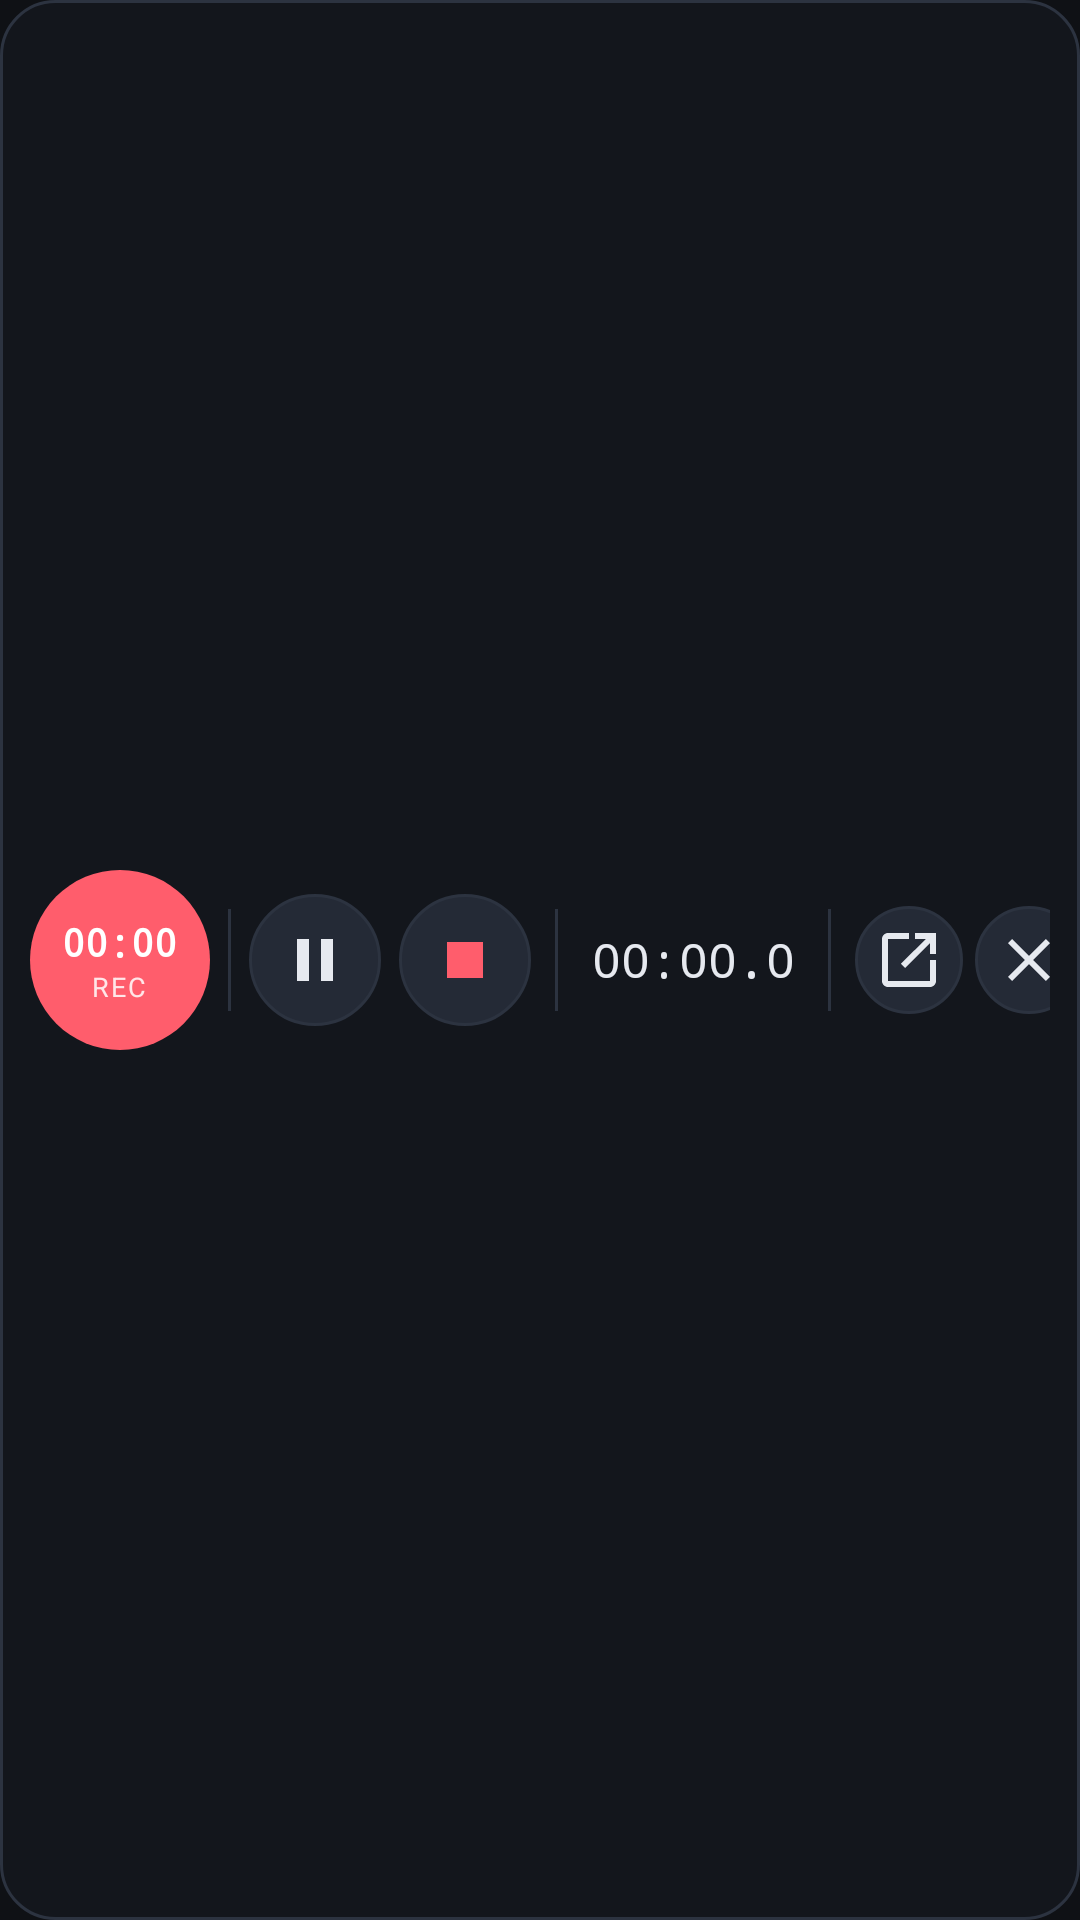

The Android layout XML behind this screen, and the referenced resources:
<!-- AndroidManifest.xml: application theme Theme.DictationApp -->
<!-- res/layout/panel_overlay.xml -->
<?xml version="1.0" encoding="utf-8"?>
<LinearLayout xmlns:android="http://schemas.android.com/apk/res/android"
    android:id="@+id/panelRoot"
    android:layout_width="wrap_content"
    android:layout_height="wrap_content"
    android:orientation="horizontal"
    android:gravity="center_vertical"
    android:padding="10dp"
    android:background="@drawable/bg_panel">

    
    <FrameLayout
        android:id="@+id/recBtn"
        android:layout_width="60dp"
        android:layout_height="60dp"
        android:background="@drawable/bg_rec"
        android:clickable="true"
        android:focusable="true">

        <LinearLayout
            android:layout_width="wrap_content"
            android:layout_height="wrap_content"
            android:layout_gravity="center"
            android:orientation="vertical"
            android:gravity="center">

            <TextView
                android:id="@+id/timerInBtn"
                android:layout_width="wrap_content"
                android:layout_height="wrap_content"
                android:text="00:00"
                android:textColor="@color/white"
                android:textSize="13sp"
                android:fontFamily="monospace"
                android:textStyle="bold"/>

            <TextView
                android:id="@+id/labelInBtn"
                android:layout_width="wrap_content"
                android:layout_height="wrap_content"
                android:text="@string/rec"
                android:textColor="@color/white"
                android:textSize="9sp"
                android:alpha="0.85"
                android:letterSpacing="0.08"/>
        </LinearLayout>
    </FrameLayout>

    <View
        android:id="@+id/divider1"
        android:layout_width="1dp"
        android:layout_height="34dp"
        android:layout_marginHorizontal="6dp"
        android:background="@color/line"/>

    
    <ImageButton
        android:id="@+id/pauseBtn"
        android:layout_width="44dp"
        android:layout_height="44dp"
        android:src="@drawable/ic_pause"
        android:background="@drawable/bg_aux"
        android:contentDescription="@string/cd_pause"/>

    
    <ImageButton
        android:id="@+id/stopBtn"
        android:layout_width="44dp"
        android:layout_height="44dp"
        android:layout_marginStart="6dp"
        android:src="@drawable/ic_stop"
        android:background="@drawable/bg_aux"
        android:contentDescription="@string/cd_stop"/>

    <View
        android:id="@+id/divider2"
        android:layout_width="1dp"
        android:layout_height="34dp"
        android:layout_marginHorizontal="8dp"
        android:background="@color/line"/>

    
    <TextView
        android:id="@+id/timerBig"
        android:layout_width="wrap_content"
        android:layout_height="wrap_content"
        android:minWidth="74dp"
        android:gravity="center"
        android:text="00:00.0"
        android:textColor="@color/text"
        android:textSize="16sp"
        android:fontFamily="monospace"/>

    <View
        android:id="@+id/divider3"
        android:layout_width="1dp"
        android:layout_height="34dp"
        android:layout_marginHorizontal="8dp"
        android:background="@color/line"/>

    
    <ImageButton
        android:id="@+id/openAppBtn"
        android:layout_width="36dp"
        android:layout_height="36dp"
        android:src="@drawable/ic_open"
        android:background="@drawable/bg_aux"
        android:contentDescription="@string/cd_open_app"/>

    
    <ImageButton
        android:id="@+id/closeBtn"
        android:layout_width="36dp"
        android:layout_height="36dp"
        android:layout_marginStart="4dp"
        android:src="@drawable/ic_close"
        android:background="@drawable/bg_aux"
        android:contentDescription="@string/cd_hide_panel"/>

    
    <TextView
        android:id="@+id/resultText"
        android:layout_width="0dp"
        android:layout_height="0dp"
        android:visibility="gone"
        android:textColor="@color/text"
        android:textSize="12sp"
        android:padding="8dp"
        android:background="@drawable/bg_edit"
        android:maxLines="4"
        android:ellipsize="end"/>

</LinearLayout>
<!-- resources referenced by this layout -->
<resources>
  <color name="line">#FF2C3340</color>
  <color name="text">#FFE6E9EF</color>
  <color name="white">#FFFFFFFF</color>
  <!-- drawable bg_aux (drawable) -->
  <?xml version="1.0" encoding="utf-8"?>
  <shape xmlns:android="http://schemas.android.com/apk/res/android" android:shape="oval">
      <solid android:color="@color/card"/>
      <stroke android:width="1dp" android:color="@color/line"/>
  </shape>
  <!-- drawable bg_edit (drawable) -->
  <?xml version="1.0" encoding="utf-8"?>
  <shape xmlns:android="http://schemas.android.com/apk/res/android" android:shape="rectangle">
      <solid android:color="@color/panel"/>
      <stroke android:width="1dp" android:color="@color/line"/>
      <corners android:radius="10dp"/>
  </shape>
  <!-- drawable bg_panel (drawable) -->
  <?xml version="1.0" encoding="utf-8"?>
  <shape xmlns:android="http://schemas.android.com/apk/res/android" android:shape="rectangle">
      <solid android:color="#CC14181F"/>
      <stroke android:width="1dp" android:color="@color/line"/>
      <corners android:radius="18dp"/>
  </shape>
  <!-- drawable bg_rec (drawable) -->
  <?xml version="1.0" encoding="utf-8"?>
  <shape xmlns:android="http://schemas.android.com/apk/res/android" android:shape="oval">
      <solid android:color="@color/rec"/>
  </shape>
  <!-- drawable ic_close (drawable) -->
  <vector xmlns:android="http://schemas.android.com/apk/res/android"
      android:width="24dp" android:height="24dp"
      android:viewportWidth="24" android:viewportHeight="24"
      android:tint="@color/text">
      <path android:fillColor="#FFFFFF"
          android:pathData="M19,6.41L17.59,5 12,10.59 6.41,5 5,6.41 10.59,12 5,17.59 6.41,19 12,13.41 17.59,19 19,17.59 13.41,12z"/>
  </vector>
  <!-- drawable ic_open (drawable) -->
  <vector xmlns:android="http://schemas.android.com/apk/res/android"
      android:width="24dp" android:height="24dp"
      android:viewportWidth="24" android:viewportHeight="24"
      android:tint="@color/text">
      <path android:fillColor="#FFFFFF"
          android:pathData="M14,3v2h3.59L9.29,13.29l1.41,1.41L19,6.41V10h2V3h-7zM19,19H5V5h7V3H5C3.89,3 3,3.9 3,5v14c0,1.1 0.89,2 2,2h14c1.1,0 2,-0.9 2,-2v-7h-2v7z"/>
  </vector>
  <!-- drawable ic_pause (drawable) -->
  <vector xmlns:android="http://schemas.android.com/apk/res/android"
      android:width="24dp" android:height="24dp"
      android:viewportWidth="24" android:viewportHeight="24"
      android:tint="@color/text">
      <path android:fillColor="#FFFFFF"
          android:pathData="M6,5h4v14H6zM14,5h4v14h-4z"/>
  </vector>
  <!-- drawable ic_stop (drawable) -->
  <vector xmlns:android="http://schemas.android.com/apk/res/android"
      android:width="24dp" android:height="24dp"
      android:viewportWidth="24" android:viewportHeight="24"
      android:tint="@color/rec">
      <path android:fillColor="#FFFFFF"
          android:pathData="M6,6h12v12H6z"/>
  </vector>
  <string name="cd_hide_panel">Скрыть панель</string>
  <string name="cd_open_app">Открыть приложение</string>
  <string name="cd_pause">Пауза / Продолжить</string>
  <string name="cd_stop">Стоп и отправить (удерживать 2 сек)</string>
  <string name="rec">REC</string>
  <color name="card">#FF242A36</color>
  <color name="panel">#FF1B1F27</color>
  <color name="rec">#FFFF5D6C</color>
  <color name="accent">#FF7C9CFF</color>
  <color name="accent2">#FF5B8CFF</color>
  <color name="bg_dark">#FF0F1115</color>
  <color name="muted">#FF9AA3B2</color>
</resources>
